Run: headless pygame with SDL's dummy video driver; simulated clock (each Clock.tick advances the game by its frame time, no real sleeping); random seed 0; keys injected as events and as key.get_pressed() state; mouse plan: one left click at the window centre at the start of phase 2, then a move to the lower-right quarter at the start of phase 3.
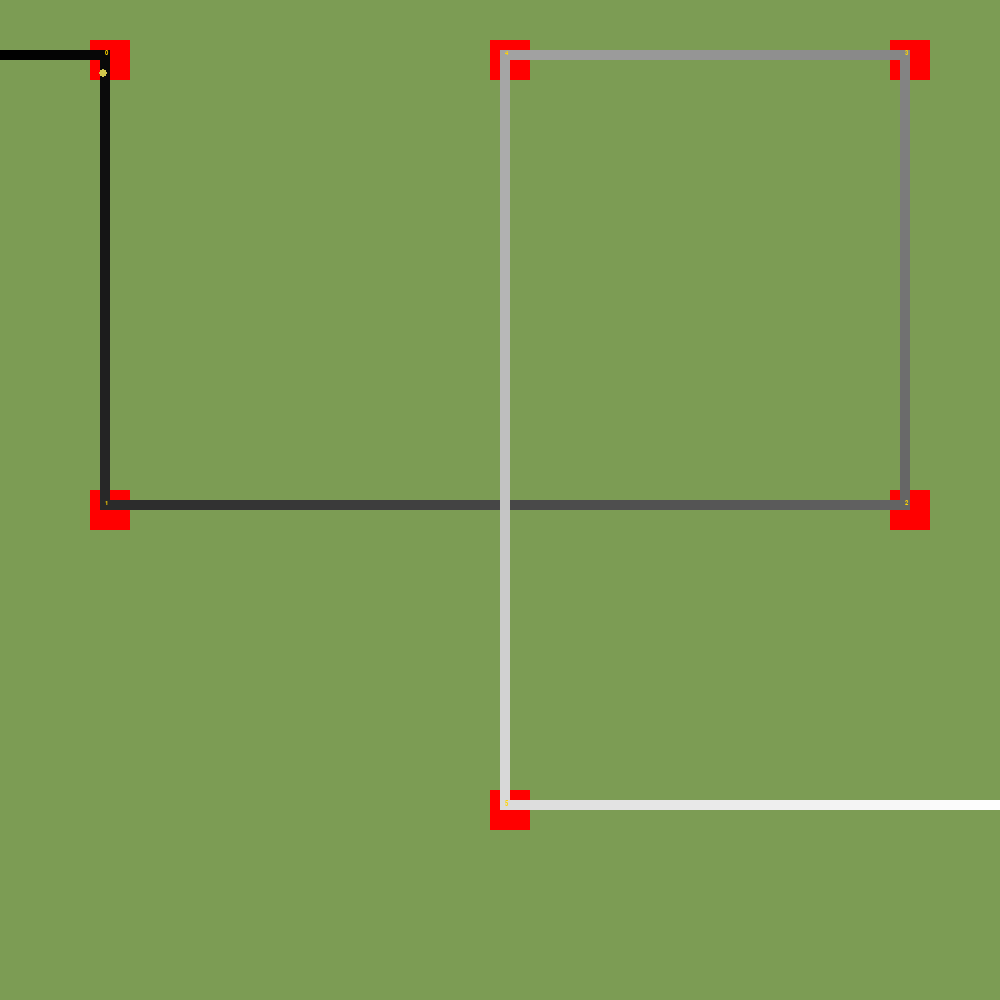
Frame 1 of 4 · flips 1–60 · no input
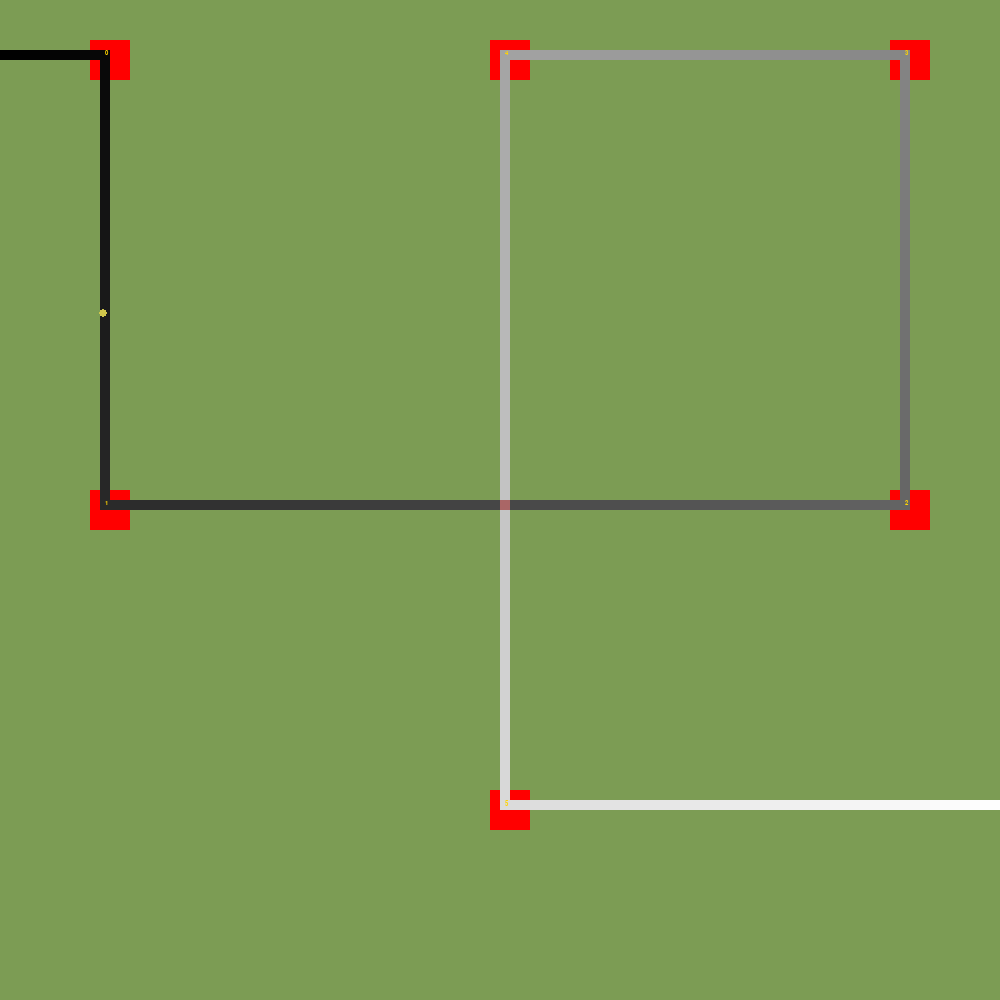
Frame 2 of 4 · flips 61–180 · clicked the window centre · tapped SPACE, RETURN · held RIGHT (→), D
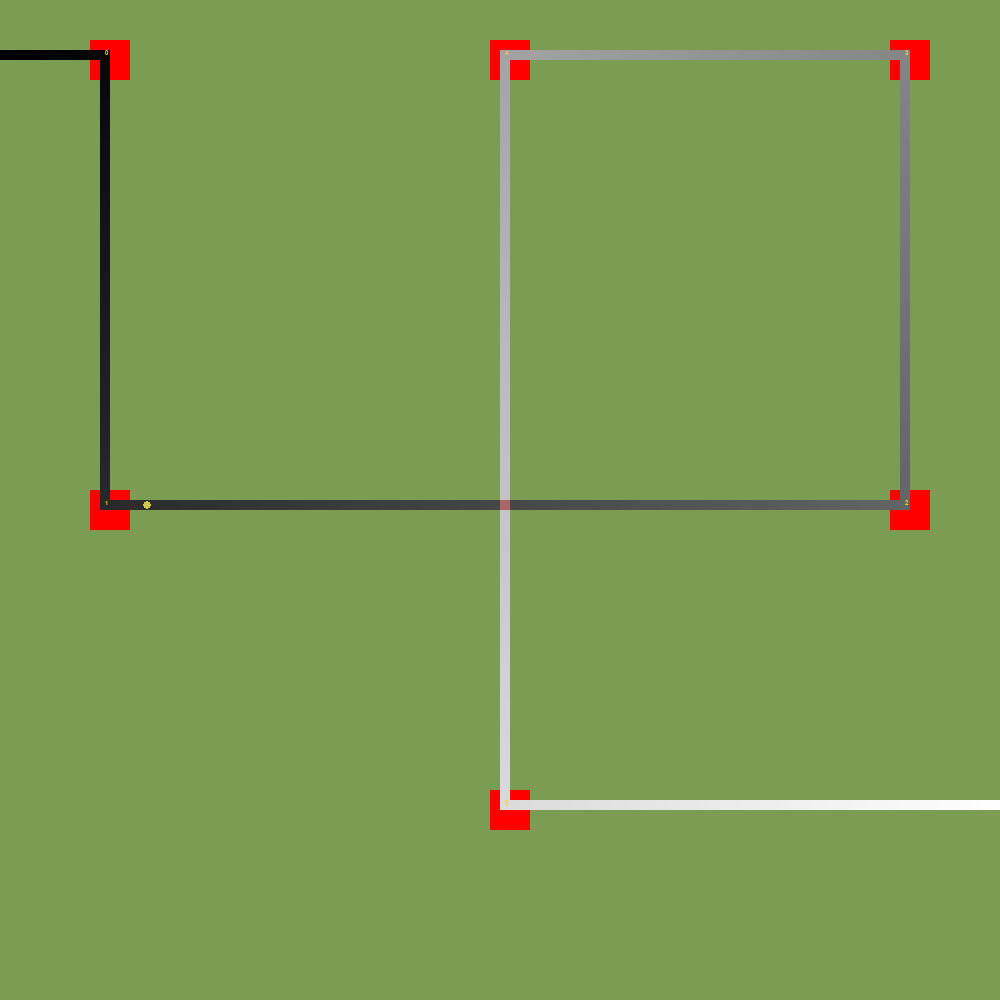
Frame 3 of 4 · flips 181–300 · moved the mouse to the lower-right quarter · held DOWN (↓), S
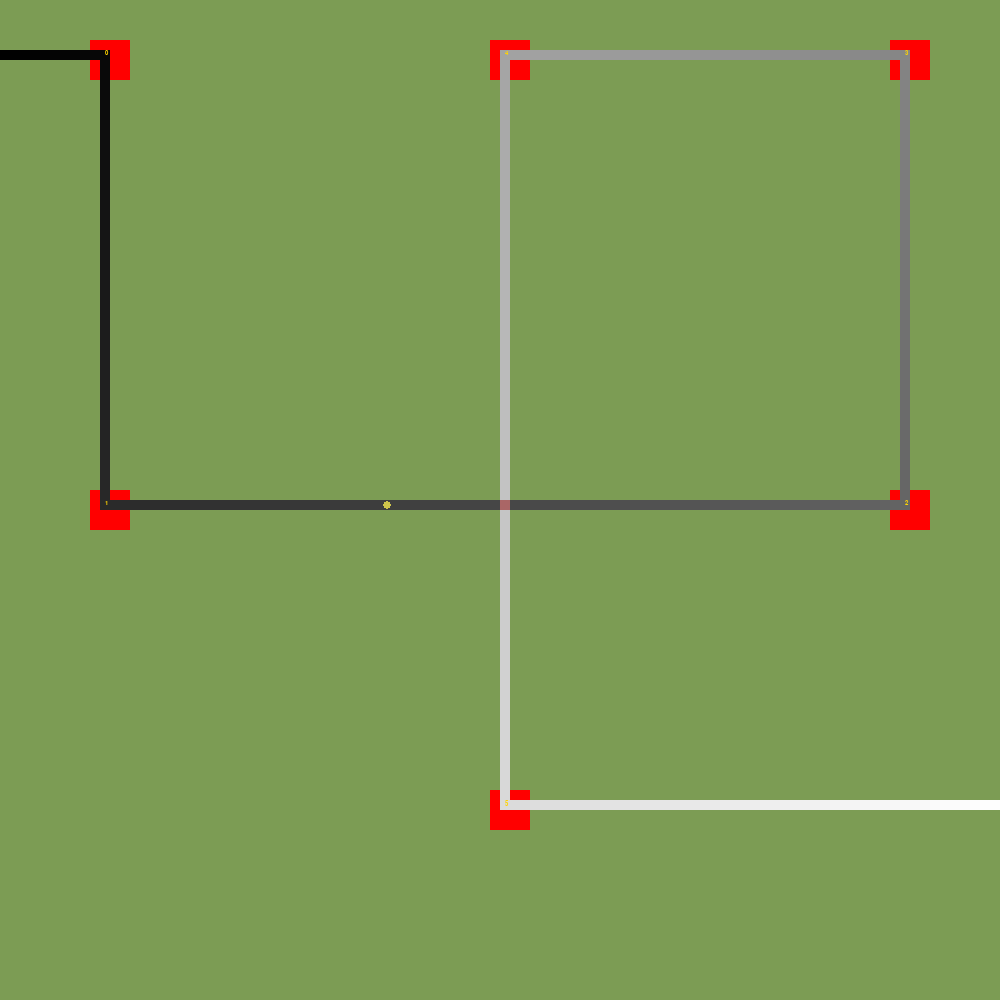
Frame 4 of 4 · flips 301–420 · held LEFT (←), A, UP (↑), W

The pygame program that drew these frames:

import pygame
import math
import logging
pygame.init()
logging.basicConfig(level=logging.DEBUG, format='%(asctime)-15s %(funcName)s %(lineno)d %(message)s')
logger = logging.getLogger('pyGemTD')

colors = {
	'shot' : pygame.Color('#e0bd3e'),
	'creep' : pygame.Color('#d0c64b'),
	'creep_dark' : pygame.Color('#847a00'),
	'ground' : pygame.Color('#7c9c54'),
	'wall' : pygame.Color('#2f655a'),
	'tower' : pygame.Color('#1c353b'),
	'ground_path' : pygame.Color('#666666'),
	'ground_blocked' : pygame.Color('#AA6666'),
	'ground_waypoint' : pygame.Color('#FF0000'),
	'text_waypoint' : pygame.Color('#FFD300'),
	'skill_coldAuraBlast' : pygame.Color('#2DAFED'),
	'skill_arcWave' : pygame.Color('#ECA26A'),
	'ground_path' : pygame.Color('#e0bd3e'),
}
# a square screen makes for maximum maze possibilities. 1k might be too much vertically, though
width = 1000
height = 1000
tile_multiplier = 10

display = pygame.display.set_mode((width,height))
pygame.display.set_caption('pyGemTowerDefense')
clock = pygame.time.Clock()
arial_font = pygame.font.SysFont('arial',10)

# render queue for background entities
background = []
# render queue for active creeps
active_creeps = []

# grid tile types
FREE = 'F'
BLOCKED = 'B'
WAYPOINT = 'W'

def reconstruct_path(cameFrom, current):
	"""
	reverse-walks the the cameFrom dict to construct the path contained starting from current
	"""
	path = [current]
	while current in cameFrom:
		current = cameFrom[current]
		path = [current] + path
	return path

def cartesian_distance(one, other):
	"""
	geometric line distance between two points
	"""
	return math.sqrt((other[0] - one[0])**2 + (other[1] - one[1])**2)

def A_star(start, goal, h, d, ne):
	"""
	returns the shortest path from start to goal, or False if there is none
	h: a function giving the weight for any position on the grid
	d: a distance function between two positions on the grid
	ne: a function returning the neighbors of a position
	"""
	openSet = set()
	openSet.add(start)
	cameFrom = {}
	gScore = {}
	gScore[start] = 0
	fScore = {}
	fScore[start] = h(start)
	while len(openSet) > 0:
		current = None
		#print('fScore ', fScore)
		for n in openSet:
			if not current or fScore[n] < fScore[current]:
				current = n
		if current == goal:
			return reconstruct_path(cameFrom, current)
		#print(current, openSet)
		openSet.remove(current)
		for neighbor in ne(current):
			#print(neighbor)
			tentative_gScore = gScore[current] + d(current, neighbor)
			if neighbor not in gScore or tentative_gScore < gScore[neighbor]:
				cameFrom[neighbor] = current
				gScore[neighbor] = tentative_gScore
				fScore[neighbor] = gScore[neighbor] + h(neighbor)
				if neighbor not in openSet:
					openSet.add(neighbor)
	return False

class Tile(object):
	"""
	A Tile is 10 px square on the board and the smallest buildable unit
	"""

	def __init__(self, x, y):
		pygame.sprite.Sprite.__init__(self)
		background.append(self)
		self.rect = pygame.Rect(x*tile_multiplier, y*tile_multiplier, tile_multiplier, tile_multiplier)
		self.color = colors['ground']
		self.type = FREE
		self.x = x
		self.y = y
		self.text = None

	def draw(self, surface):
		pygame.draw.rect(surface, self.color, self.rect, 0)
		if self.text:
			textsurface = arial_font.render(self.text, True, colors['text_waypoint'])
			surface.blit(textsurface, self.rect.midtop)

	def clear(self):
		self.color = colors['ground']
		self.type = FREE

	def block(self):
		self.color = colors['ground_blocked']
		self.type = BLOCKED

	def waypoint(self):
		self.color = colors['ground_waypoint']
		self.type = WAYPOINT

	def path(self, color = colors['ground_path']):
		self.color = color

	def __repr__(self):
		return '('+str(self.x) + ',' + str(self.y) + ')'

class Creep(object):

	def __init__(self, hp, speed, creep_type):
		self.pos = None
		self.hp = hp
		# size is the radius of the circle that represents the creep
		#TODO change creeps to animated sprites
		self.size = 4
		self.currnet_hp = self.hp
		self.speed = speed
		self.current_speed = self.speed
		# creep types can either be things like immune/fast/boss/group
		#TODO decide how flying and potentially other types (spawn) are handled. type or sublcass
		self.type = creep_type
		self.rect = None
		#TODO stun flag/timer, slowed flag/timer/amount
		# when a creep is active it is on the map and walks
		self.active = False
		# when a creep is breached it made it to the end alive
		self.breached = False
		self.path = []
		#the point currently walking towards
		self.current_destination = None
		self.dead = False

	def activate(self):
		self.active = True
		self.pos = (round(self.path[0].x * tile_multiplier + 0.5 * tile_multiplier), \
			round(self.path[0].y * tile_multiplier + 0.5 * tile_multiplier))
		self.current_destination = (round(self.path[1].x * tile_multiplier + 0.5 * tile_multiplier), \
			round(self.path[1].y * tile_multiplier + 0.5 * tile_multiplier))
		self.path = self.path[2:]

	def die(self):
		self.active = False

	def breach(self):
		self.breached = True
		self.active = False

	def update(self):
		# update means the creep is active, so it is walking
		#TODO implement things like stunned and slowed
		#pos and current_destination are tuples, not objects
		#the coordinates of the path have to be translated to screen coordinates
		#logger.debug('Creep Position before update: ' + str(self.pos) + '. Destination ' + str(self.current_destination))
		if cartesian_distance(self.pos, self.current_destination) <= self.speed:
			if len(self.path) == 0:
				self.breach()
				return
			else:
				self.current_destination = (round(self.path[0].x * tile_multiplier + 0.5 * tile_multiplier), \
					round(self.path[0].y * tile_multiplier + 0.5 * tile_multiplier))
				self.path = [] if len(self.path) == 1 else self.path[1:]
		#now we walk. x first, then y
		if abs(self.pos[0] - self.current_destination[0]) > self.speed:
			if self.pos[0] < self.current_destination[0]:
				#we are walking right
				self.pos = (self.pos[0] + self.speed, self.pos[1])
			else:
				#we are walking left
				self.pos = (self.pos[0] - self.speed, self.pos[1])
		else:
			#as we are active so we are not breached, y it has to be
			if self.pos[1] < self.current_destination[1]:
				#we are walking down
				self.pos = (self.pos[0], self.pos[1] + self.speed)
			else:
				#we are walking up
				self.pos = (self.pos[0], self.pos[1] - self.speed)
		#logger.debug('Creep Position after update: ' + str(self.pos) + '. Destination ' + str(self.current_destination))

	def draw(self, surface):
		pygame.draw.circle(surface, colors['creep'], self.pos, self.size, 0)

	def __repr__(self):
		return 'Creep(' + str(id(self)) + ')@' + str(self.pos)

class Game(object):

	def __init__(self):
		# initialize the grid with Tiles
		self.grid = {}
		for x in range(width//tile_multiplier):
			for y in range(height//tile_multiplier):
				self.grid[(x,y)] = Tile(x,y)
		# define the waypoints
		self.start = (0,5)
		self.waypoints = [(10,5),(10,50),(90,50),(90,5),(50,5),(50,80)]
		self.end = (99,80)
		self.path = []
		# the creeps currently in the game. TODO change to (to be implemented) Wave
		self.current_creeps = []

	def show_waypoints(self):
		"""
		colors and blocks the waypoint tiles around the waypoints
		"""
		for i,point in enumerate(self.waypoints):
			for x in range(4):
				for y in range(4):
					self.grid[(point[0]-1+x,point[1]-1+y)].waypoint()
			self.grid[point].text = str(i)

	def get_neighbor(self, tile):
		# diagonal tiles are not neighbors, only above, below, right, left
		result = []
		coords = ((tile.x-1,tile.y),(tile.x+1,tile.y),(tile.x,tile.y-1),(tile.x,tile.y+1))
		for (x,y) in coords:
			if x < 0 or y < 0 or x > 99 or y > 99:
				continue
			n = self.grid[(x,y)]
			if n.type != BLOCKED:
				#print(n.type)
				result.append(n)
		return result

	def make_path(self):
		"""
		compute the total path the creeps have to go
		"""
		wp = [self.start] + self.waypoints + [self.end]
		path = []
		for i in range(len(wp) - 1):
			a = self.grid[wp[i]]
			b = self.grid[wp[i+1]]
			path.extend(
				A_star(
					a,
					b,
					lambda w: cartesian_distance((a.x, a.y),(w.x, w.y)),
					lambda w1,w2: cartesian_distance((w1.x, w1.y),(w2.x,w2.y)),
					lambda w: self.get_neighbor(w)
					)
				)
		self.path = path
		logger.debug('Calculated Path. Length: ' + str(len(self.path)))
		#print(self.path)

	def show_path(self):
		total = len(self.path)
		for i, tile in enumerate(self.path):
			c = round((i/total) * 255)
			tile.path(color=(c,c,c))

	def clear_path(self):
		# blocked tiles cannot be cleared
		for tile in self.path:
			if tile.type != BLOCKED:
				tile.clear()

	def get_tile_for_position(self, pos):
		return self.grid[(pos[0]//tile_multiplier,pos[1]//tile_multiplier)]

	def process_breach(self, creep):
		logger.debug('Creep breached: ' + str(creep))
		self.current_creeps.remove(creep)
		active_creeps.remove(c)
		logger.debug('Creep ' + str(c) + ' removed from active creeps.')


	def update(self):
		#update the list of creeps
		for c in self.current_creeps:
			c.update()
			if c.breached:
				self.process_breach(c)

game = Game()
game.make_path()
game.show_waypoints()
game.show_path()
logger.debug('Creating and activating test creep')
creep = Creep(100,2,'NORMAL')
creep.path = game.path[:]
creep.activate()
game.current_creeps.append(creep)
active_creeps.append(creep)
logger.debug('Active Creeps ' + str(active_creeps))
terminated = False
#Path updates will not affect the debug creep
while not terminated:
	for event in pygame.event.get():
		if event.type == pygame.QUIT:
			terminated = True
		elif event.type == pygame.KEYDOWN:
			if event.key == pygame.K_SPACE:
				game.clear_path()
				game.make_path()
				game.show_waypoints()
				game.show_path()
		elif event.type == pygame.MOUSEBUTTONDOWN:
			tile = game.get_tile_for_position(pygame.mouse.get_pos())
			if tile.type == BLOCKED:
				tile.clear()
			elif tile.type != WAYPOINT:
				tile.block()
	game.update()
	for b in background:
		b.draw(display)
	for c in active_creeps:
		c.draw(display)
	pygame.display.update()
	clock.tick(60)

pygame.quit()
